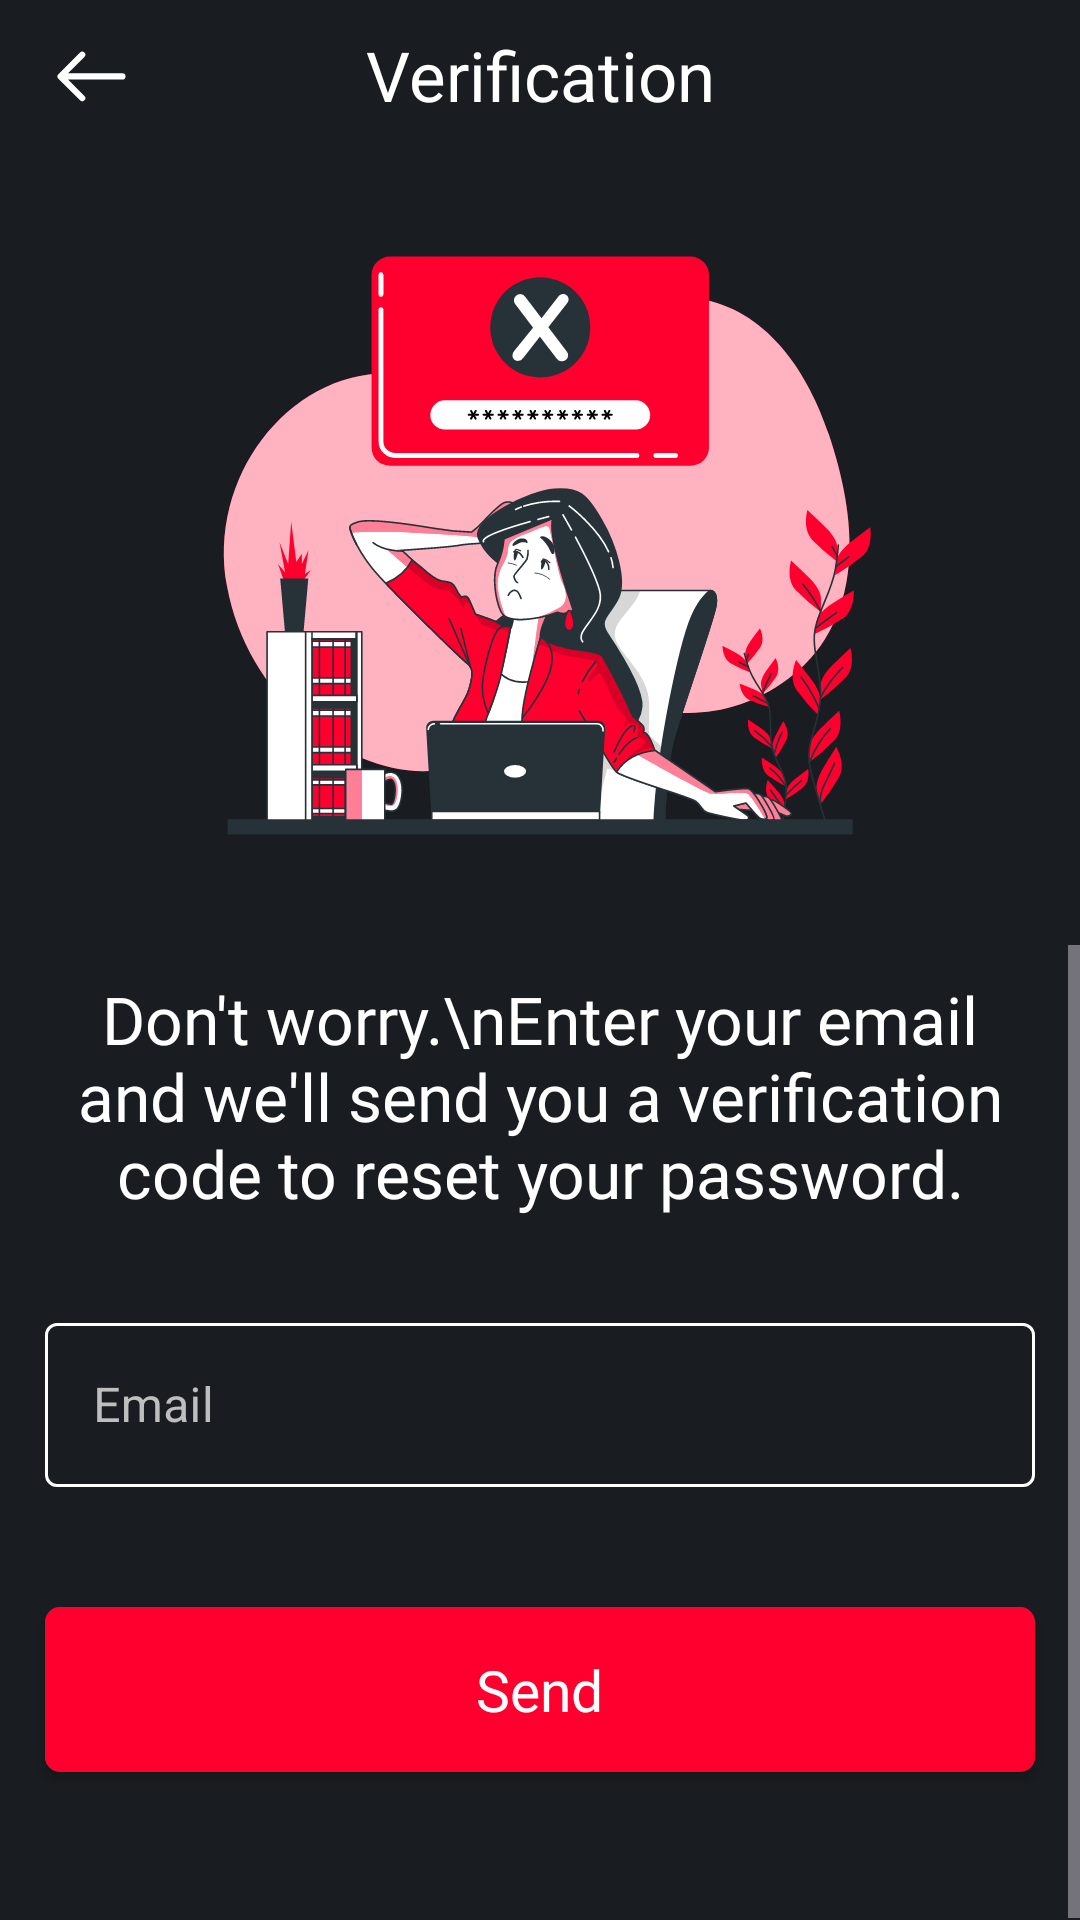

The Android layout XML behind this screen, and the referenced resources:
<!-- AndroidManifest.xml: application theme Theme.MSG -->
<!-- res/layout/activity_forgot_password.xml -->
<?xml version="1.0" encoding="utf-8"?>
<RelativeLayout xmlns:android="http://schemas.android.com/apk/res/android"
    xmlns:app="http://schemas.android.com/apk/res-auto"
    xmlns:tools="http://schemas.android.com/tools"
    android:layout_width="match_parent"
    android:layout_height="match_parent"
    android:background="@color/color_ofBackground"
    tools:context=".users.ForgotPasswordActivity">

    <androidx.cardview.widget.CardView
        android:id="@+id/forgotPasswordActivity_arrowBackId"
        android:layout_width="wrap_content"
        android:layout_height="wrap_content"
        android:layout_marginLeft="8dp"
        android:layout_marginTop="3dp"
        android:clickable="true"
        android:focusable="true"
        android:foreground="?attr/selectableItemBackground"
        app:cardBackgroundColor="#00121212"
        app:cardCornerRadius="30dp"
        app:cardElevation="0dp">

        <ImageView
            android:layout_width="45dp"
            android:layout_height="45dp"
            android:src="@drawable/arrow_back_icon" />
    </androidx.cardview.widget.CardView>

    <TextView
        android:id="@+id/forgotPasswordActivity_verification_titleId"
        android:layout_width="match_parent"
        android:layout_height="40dp"
        android:layout_marginTop="5dp"
        android:gravity="center"
        android:text="Verification"
        android:textColor="#FFFFFF"
        android:textSize="23dp" />

    <ImageView
        android:id="@+id/forgotPasswordActivity_illustrationPicId"
        android:layout_width="270dp"
        android:layout_height="270dp"
        android:layout_below="@id/forgotPasswordActivity_verification_titleId"
        android:layout_centerHorizontal="true"
        android:src="@drawable/illustration_forgot_password" />


    <ScrollView
        android:layout_width="match_parent"
        android:layout_height="match_parent"
        android:layout_below="@id/forgotPasswordActivity_illustrationPicId">

        <RelativeLayout
            android:layout_width="match_parent"
            android:layout_height="match_parent"
            android:layout_marginTop="10dp">

            <LinearLayout
                android:layout_width="match_parent"
                android:layout_height="match_parent"
                android:orientation="vertical">

                <TextView
                    android:id="@+id/forgotPasswordActivity_descriptionId"
                    android:layout_width="wrap_content"
                    android:layout_height="wrap_content"
                    android:layout_marginLeft="15dp"
                    android:layout_marginRight="15dp"
                    android:fontFamily="@font/autoradiographic"
                    android:gravity="center"
                    android:text="Don't worry.\nEnter your email and we'll send you a verification code to reset your password."
                    android:textColor="#FFFFFF"
                    android:textSize="22dp" />

                <com.google.android.material.textfield.TextInputLayout
                    android:id="@+id/forgotPasswordActivity_emailId"
                    style="@style/Widget.MaterialComponents.TextInputLayout.OutlinedBox"
                    android:layout_width="match_parent"
                    android:layout_height="60dp"
                    android:layout_gravity="center"
                    android:layout_marginLeft="15dp"
                    android:layout_marginTop="30dp"
                    android:layout_marginRight="15dp"
                    android:textColorHint="#BEBEBE"
                    app:boxStrokeColor="@color/text_input_layout_stroke_color_selector"
                    app:boxStrokeErrorColor="#FF0000"
                    app:endIconCheckable="true"
                    app:endIconMode="clear_text"
                    app:endIconTint="#FFFFFF"
                    app:errorTextColor="#FF0000">

                    <com.google.android.material.textfield.TextInputEditText
                        android:layout_width="match_parent"
                        android:layout_height="wrap_content"
                        android:hint="Email"
                        android:inputType="textEmailAddress"
                        android:textColor="#FFFFFF" />
                </com.google.android.material.textfield.TextInputLayout>

                <androidx.cardview.widget.CardView
                    android:id="@+id/forgotPasswordActivity_sendButtonId"
                    android:layout_width="match_parent"
                    android:layout_height="55dp"
                    android:layout_marginLeft="15dp"
                    android:layout_marginTop="40dp"
                    android:layout_marginRight="15dp"
                    android:layout_marginBottom="50dp"
                    android:clickable="true"
                    android:focusable="true"
                    android:foreground="?android:attr/selectableItemBackground"
                    app:cardCornerRadius="5dp">

                    <LinearLayout
                        android:layout_width="match_parent"
                        android:layout_height="match_parent"
                        android:layout_gravity="center"
                        android:background="#FF002E"
                        android:gravity="center">

                        <TextView
                            android:id="@+id/forgotPasswordActivity_sendButtonId_textView"
                            android:layout_width="wrap_content"
                            android:layout_height="wrap_content"
                            android:layout_gravity="center"
                            android:fontFamily="@font/autoradiographic"
                            android:gravity="center"
                            android:text="Send"
                            android:textAllCaps="false"
                            android:textColor="#FFFFFF"
                            android:textSize="19dp"
                            android:visibility="visible" />

                        <com.airbnb.lottie.LottieAnimationView
                            android:id="@+id/forgotPasswordActivity_sendButtonId_loadingLottie"
                            android:layout_width="80dp"
                            android:layout_height="80dp"
                            android:layout_gravity="center"
                            android:visibility="gone"
                            app:lottie_autoPlay="true"
                            app:lottie_colorFilter="@color/white"
                            app:lottie_loop="true"
                            app:lottie_rawRes="@raw/lottie_loading_animation"
                            app:lottie_speed="1.5" />
                    </LinearLayout>
                </androidx.cardview.widget.CardView>

            </LinearLayout>

        </RelativeLayout>
    </ScrollView>

</RelativeLayout>
<!-- resources referenced by this layout -->
<resources>
  <color name="color_ofBackground">#191C20</color>
  <color name="white">#FFFFFFFF</color>
  <!-- drawable arrow_back_icon (drawable) -->
  <vector xmlns:android="http://schemas.android.com/apk/res/android"
      android:width="512dp"
      android:height="512dp"
      android:viewportWidth="24"
      android:viewportHeight="24">
    <path
        android:pathData="M17.5,11.444L7.828,11.444l2.911,-2.911a0.55,0.55 0,1 0,-0.778 -0.778l-3.85,3.85a0.55,0.55 0,0 0,0 0.778l3.85,3.85a0.55,0.55 0,0 0,0.778 -0.778L7.828,12.544L17.5,12.544a0.55,0.55 0,0 0,0 -1.1z"
        android:fillColor="#ffffff"/>
  </vector>
  <!-- drawable illustration_forgot_password: vector/xml drawable (drawable, 69828 chars, omitted) -->
  <style name="Theme.MSG" parent="Base.Theme.MSG" />
  <style name="Base.Theme.MSG" parent="Theme.Material3.Dark.NoActionBar">
          
          
          <item name="colorPrimary">#FF002E</item>
          <item name="colorPrimaryVariant">#121212</item>
  
          
          <item name="android:statusBarColor">@color/color_ofBackground</item>
          
          
  
          
          <item name="android:navigationBarColor">@color/color_ofBackground</item>
      </style>
</resources>
